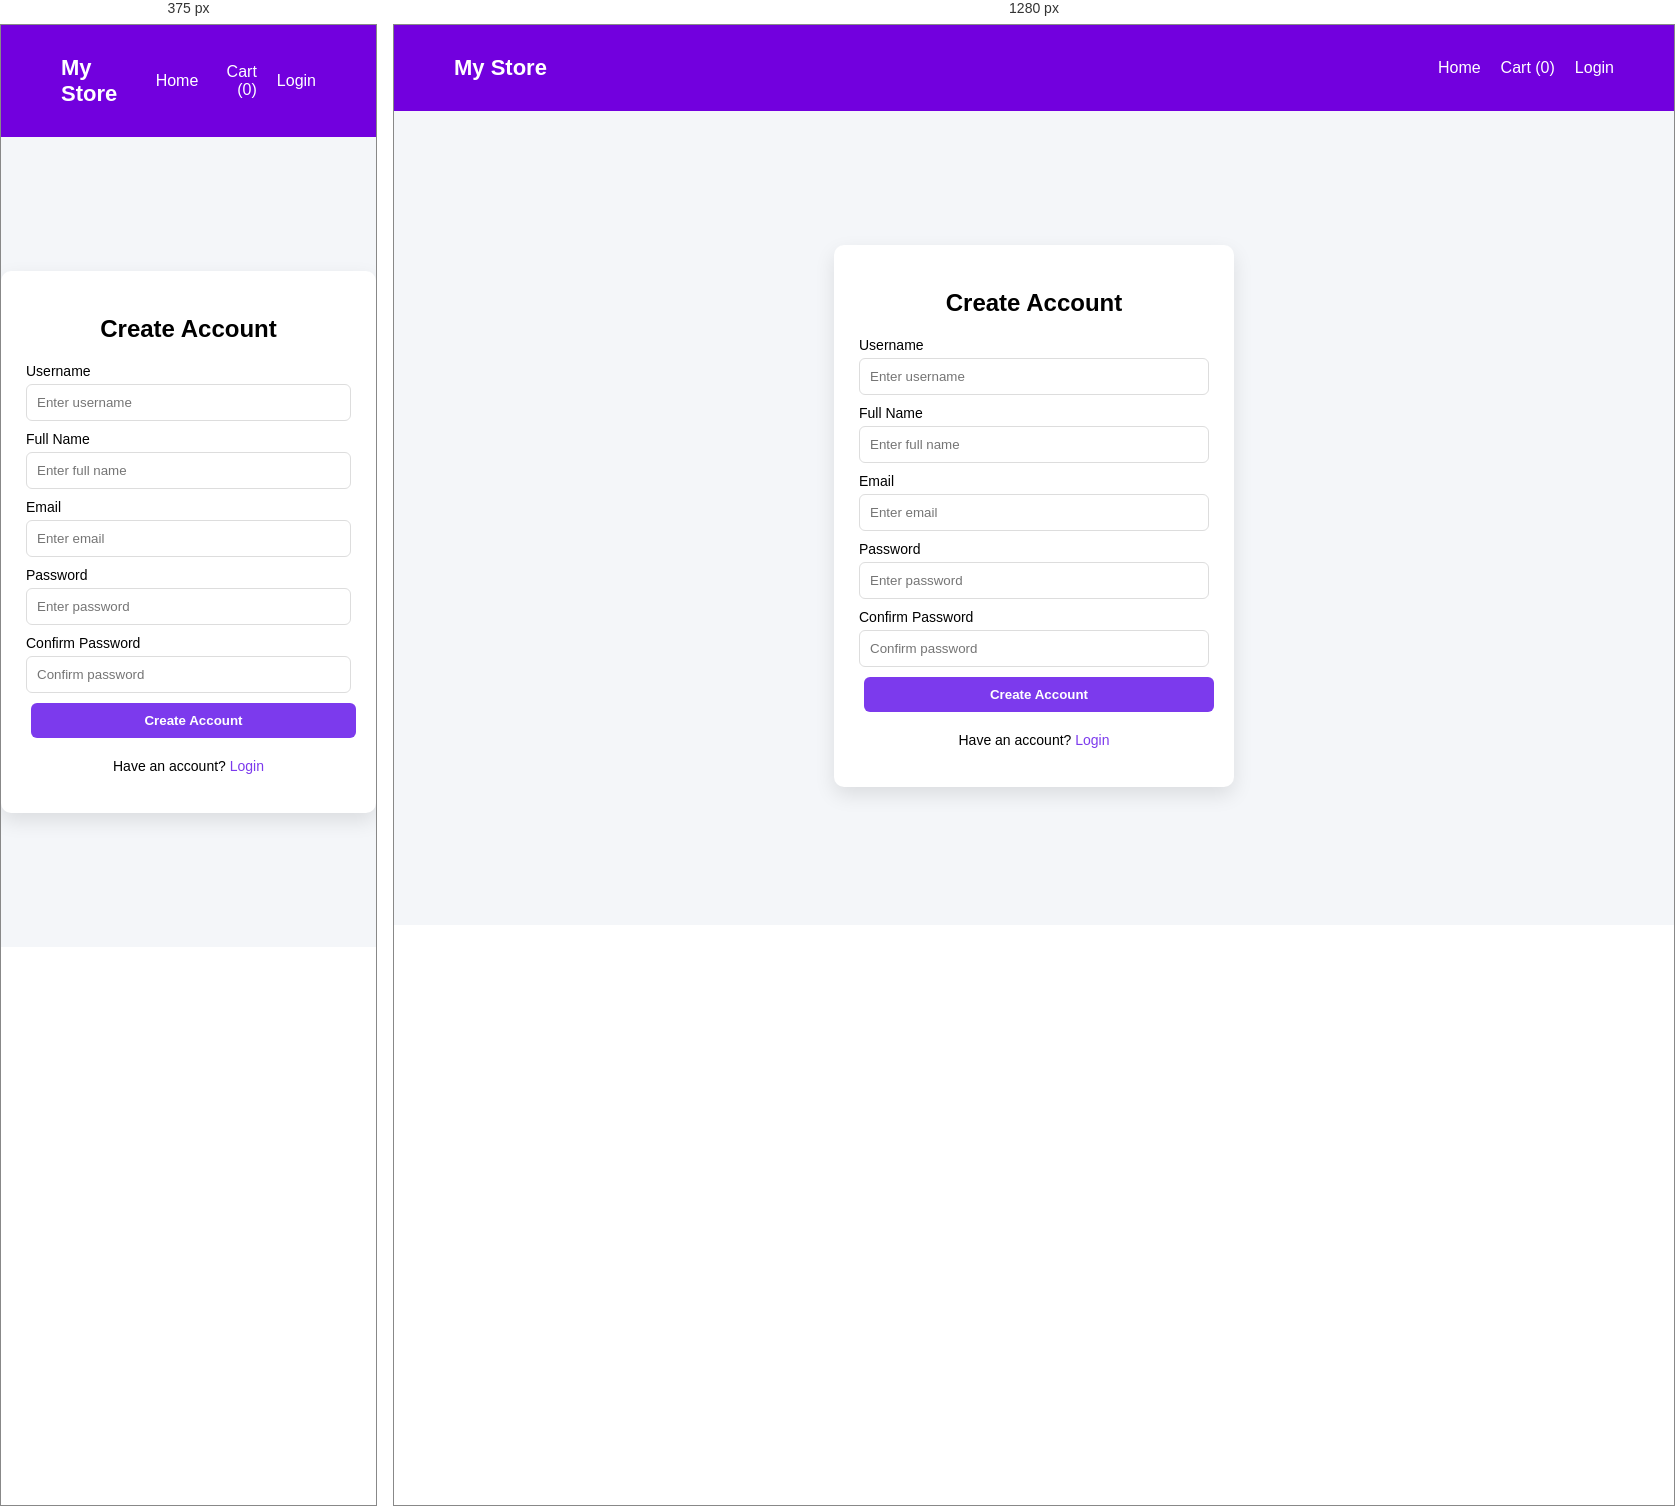
Rendered at 375 px and 1280 px, left to right.

<!-- file: signup.html -->
<body>
  <header><header>
  <nav class="navbar">
    <div class="logo">My Store</div>

  
    <div class="nav-links">
      <a href="index.html">Home</a>
      <a href="cart.html">
        Cart (<span id="cart-count">0</span>)
      </a>
      <a href="login.html" id="auth-link">Login</a>
    </div>
  </nav>
</header></header>

<link rel="stylesheet" href="style.css">

<div class="auth-container">

  <div class="auth-card">
    <h2>Create Account</h2>

    <label for="username">Username</label>
    <input id="username" type="text" placeholder="Enter username">

    <label for="fullname">Full Name</label>
    <input id="fullname" type="text" placeholder="Enter full name">

    <label for="email">Email</label>
    <input id="email" type="email" placeholder="Enter email">

    <label for="password">Password</label>
    <input id="password" type="password" placeholder="Enter password">

    <label for="confirmPassword">Confirm Password</label>
    <input id="confirmPassword" type="password" placeholder="Confirm password">

    <button class="auth-btn" onclick="signup()">Create Account</button>

    <p class="switch">
      Have an account? <a href="login.html">Login</a>
    </p>
  </div>

</div>

<script src="script.js"></script>
</body>

/* @media block from style.css */
@media (max-width: 768px) {
  .cart-card {
    flex-direction: column;
    text-align: center;
  }

  .search-box input {
    width: 100%;
  }

  
}